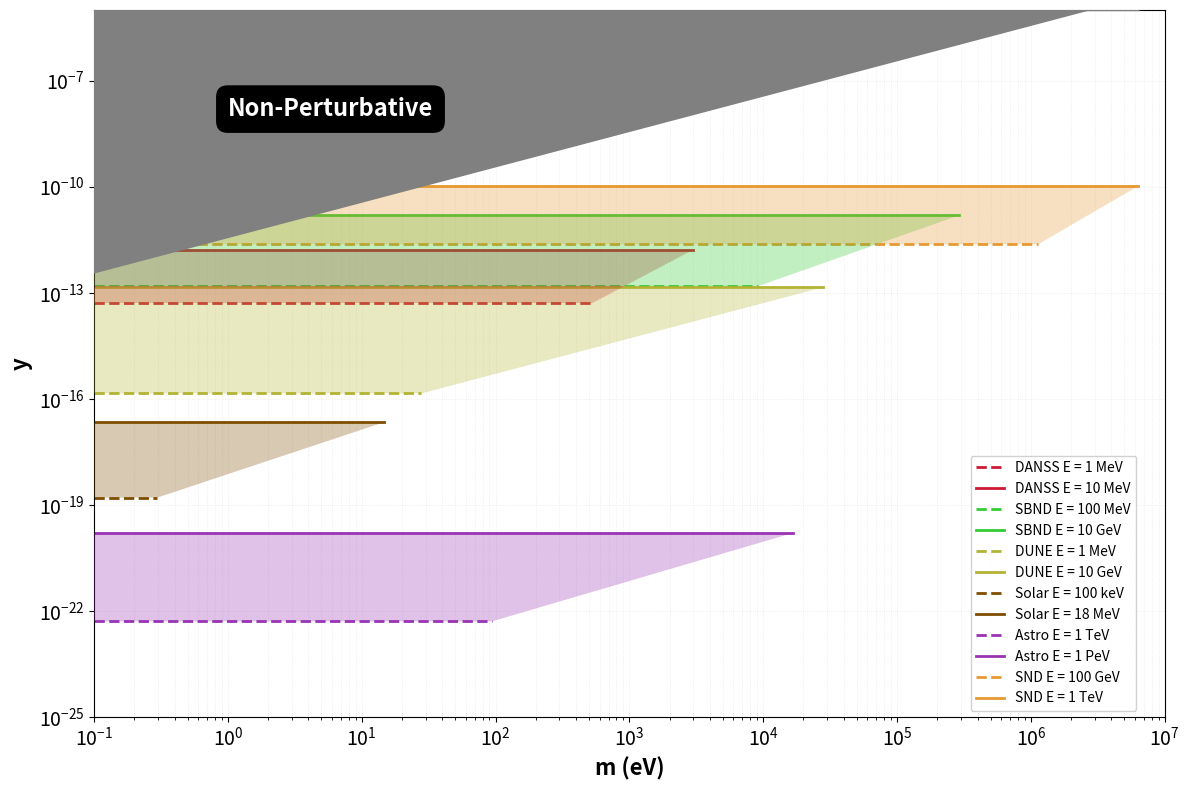

Source code (Python):
import numpy as np
import matplotlib.pyplot as plt
from matplotlib.patches import Polygon

# ============================================================================
# CONSTANTS AND PARAMETERS
# ============================================================================
v = 246e9  # eV
etolog10 = 2.31
N1 = 15
q = 3
p = 1
n = N1

# Calculate lambda array
lambda_array = np.array([1 + q**2 - 2*q*np.cos(i*np.pi/(n + 1)) for i in range(1, n + 1)])

# Calculate Ccomp array
Ccomp = np.array([2*q**2/lambda_array[i-1] * np.sin(n*i*np.pi/(n + 1))**2 
                  for i in range(1, n + 1)])

# Calculate masscw array
masscw = np.array([np.sqrt(lambda_array[i-1] * (1 + p**2*Ccomp[i-1]/(2*(n + 1)*lambda_array[i-1]))) 
                   for i in range(1, n + 1)])

# Calculate ratio array and sumratio
ratio = np.array([(Ccomp[i-1] * masscw[i-1]**2) / lambda_array[i-1] 
                  for i in range(1, n + 1)])
sumratio = np.sum(ratio)

print(f"Calculated sumratio: {sumratio}")
print(lambda_array)
# Color definitions (matching your Mathematica colorList)
colorList = [
    (0.1, 0.2, 0.8),    # Blue [0]
    (0.8, 0.1, 0.2),    # Red [1]
    (0.2, 0.8, 0.2),    # Green [2]
    (0.9, 0.6, 0.2),    # Orange [3]
    (0.6, 0.2, 0.7),    # Purple [4]
    (0.2, 0.8, 0.8),    # Cyan [5]
    (0.9, 0.4, 0.6),    # Pink [6]
    (0.7, 0.7, 0.2),    # Olive [7]
    (0.9, 0.5, 0.0),    # Amber [8]
    (0.1, 0.9, 0.1),    # Lime [9]
    (0.5, 0.3, 0.0),    # Brown [10]
    (0.8, 0.0, 0.8),    # Magenta [11]
    (0.0, 0.5, 0.5),    # Teal [12]
    (1.0, 0.84, 0.0)    # Gold [13]
]

# ============================================================================
# FUNCTIONS
# ============================================================================
def delm2(E, L):
    """E in eV, L in m"""
    return np.sqrt(4 * 0.197e-6 * E**3 / L)

def pert(m):
    """m in eV"""
    return m / v

def ycwlow(E, L):
    """E in GeV, L in Km"""
    return np.sqrt((0.1 / (3 * 1.27)) * (E / L) * (1 / (sumratio * v**2)))

def ycwhigh(E, L):
    """E in GeV, L in Km"""
    return np.sqrt((10 / (3 * 1.27)) * (E / L) * (1 / (sumratio * v**2)))

# ============================================================================
# EXPERIMENTAL PARAMETERS
# ============================================================================

# DANSS: L = 10m, 1 MeV < E < 10 MeV
mindanss = np.sqrt(delm2(1e6, 10))      # E = 1 MeV = 10^-3 GeV
maxdanss = np.sqrt(delm2(1e7, 10))      # E = 10 MeV = 10^-2 GeV

# SBL (Short Baseline): L = 110m, 100 MeV < E < 10 GeV
minsbl = np.sqrt(delm2(1e8, 110))       # E = 0.1 GeV
maxsbl = np.sqrt(delm2(1e10, 110))      # E = 10 GeV

# LBL (Long Baseline): L = 1300km, 1 MeV < E < 10 GeV
minlbl = np.sqrt(delm2(1e6, 1.3e6))     # E = 10^-3 GeV
maxlbl = np.sqrt(delm2(1e10, 1.3e6))    # E = 10 GeV

# Solar: L = 10^8 km, 100 keV < E < 18 MeV
minsolar = np.sqrt(delm2(1e5, 1e11))    # E = 10^-4 GeV (100 keV)
maxsolar = np.sqrt(delm2(1.8e7, 1e11))  # E = 1.8*10^-2 GeV (18 MeV)

# Astro: L = 10^22 m, 1 TeV < E < 1 PeV
minastro = np.sqrt(delm2(1e12, 1e22))   # E = 10^3 GeV
maxastro = np.sqrt(delm2(1e15, 1e22))   # E = 10^6 GeV

# SND/FASER: L = 480m, 100 GeV < E < 1 TeV
minsnd = np.sqrt(delm2(1e11, 480))      # E = 100 GeV
maxsnd = np.sqrt(delm2(1e12, 480))      # E = 1 TeV

print(f"mindanss: {mindanss:.2e}, maxdanss: {maxdanss:.2e}")
print(f"minsbl: {minsbl:.2e}, maxsbl: {maxsbl:.2e}")
print(f"minlbl: {minlbl:.2e}, maxlbl: {maxlbl:.2e}")
print(f"minsolar: {minsolar:.2e}, maxsolar: {maxsolar:.2e}")
print(f"minastro: {minastro:.2e}, maxastro: {maxastro:.2e}")
print(f"minsnd: {minsnd:.2e}, maxsnd: {maxsnd:.2e}")

# ============================================================================
# CREATE FIGURE
# ============================================================================
fig, ax = plt.subplots(figsize=(12, 8))

# ============================================================================
# PLOT DANSS
# ============================================================================
x_danss_min = np.logspace(np.log10(0.1), np.log10(mindanss), 500)
y_danss_min = ycwlow(1e-3, 0.01) * np.ones_like(x_danss_min)
ax.loglog(x_danss_min, y_danss_min, 
         linestyle='--', 
         color=colorList[1], 
         linewidth=2,
         label='DANSS E = 1 MeV')

x_danss_max = np.logspace(np.log10(0.1), np.log10(maxdanss), 500)
y_danss_max = ycwhigh(1e-2, 0.01) * np.ones_like(x_danss_max)
ax.loglog(x_danss_max, y_danss_max, 
         linestyle='-', 
         color=colorList[1], 
         linewidth=2,
         label='DANSS E = 10 MeV')

# DANSS shaded region
danss_polygon_x = [0.1, maxdanss, mindanss, 0.1]
danss_polygon_y = [ycwhigh(1e-2, 0.01), ycwhigh(1e-2, 0.01), 
                   ycwlow(1e-3, 0.01), ycwlow(1e-3, 0.01)]
danss_poly = Polygon(list(zip(danss_polygon_x, danss_polygon_y)), 
                     facecolor=colorList[1], alpha=0.3, edgecolor='none', zorder=5)
ax.add_patch(danss_poly)

# ============================================================================
# PLOT SBL (Short Baseline)
# ============================================================================
x_sbl_min = np.logspace(np.log10(0.1), np.log10(minsbl), 500)
y_sbl_min = ycwlow(0.1, 0.110) * np.ones_like(x_sbl_min)
ax.loglog(x_sbl_min, y_sbl_min, 
         linestyle='--', 
         color=colorList[2], 
         linewidth=2,
         label='SBND E = 100 MeV')

x_sbl_max = np.logspace(np.log10(0.1), np.log10(maxsbl), 500)
y_sbl_max = ycwhigh(10, 0.110) * np.ones_like(x_sbl_max)
ax.loglog(x_sbl_max, y_sbl_max, 
         linestyle='-', 
         color=colorList[2], 
         linewidth=2,
         label='SBND E = 10 GeV')

# SBL shaded region
sbl_polygon_x = [0.1, maxsbl, minsbl, 0.1]
sbl_polygon_y = [ycwhigh(10, 0.110), ycwhigh(10, 0.110), 
                 ycwlow(0.1, 0.110), ycwlow(0.1, 0.110)]
sbl_poly = Polygon(list(zip(sbl_polygon_x, sbl_polygon_y)), 
                   facecolor=colorList[2], alpha=0.3, edgecolor='none', zorder=5)
ax.add_patch(sbl_poly)

# ============================================================================
# PLOT LBL (Long Baseline) - DUNE
# ============================================================================
x_lbl_min = np.logspace(np.log10(0.1), np.log10(minlbl), 500)
y_lbl_min = ycwlow(1e-3, 1300) * np.ones_like(x_lbl_min)
ax.loglog(x_lbl_min, y_lbl_min, 
         linestyle='--', 
         color=colorList[7], 
         linewidth=2,
         label='DUNE E = 1 MeV')

x_lbl_max = np.logspace(np.log10(0.1), np.log10(maxlbl), 500)
y_lbl_max = ycwhigh(10, 1300) * np.ones_like(x_lbl_max)
ax.loglog(x_lbl_max, y_lbl_max, 
         linestyle='-', 
         color=colorList[7], 
         linewidth=2,
         label='DUNE E = 10 GeV')

# LBL shaded region
lbl_polygon_x = [0.1, maxlbl, minlbl, 0.1]
lbl_polygon_y = [ycwhigh(10, 1300), ycwhigh(10, 1300), 
                 ycwlow(1e-3, 1300), ycwlow(1e-3, 1300)]
lbl_poly = Polygon(list(zip(lbl_polygon_x, lbl_polygon_y)), 
                   facecolor=colorList[7], alpha=0.3, edgecolor='none', zorder=5)
ax.add_patch(lbl_poly)

# ============================================================================
# PLOT SOLAR
# ============================================================================
x_solar_min = np.logspace(np.log10(0.1), np.log10(minsolar), 500)
y_solar_min = ycwlow(1e-4, 1e8) * np.ones_like(x_solar_min)
ax.loglog(x_solar_min, y_solar_min, 
         linestyle='--', 
         color=colorList[10], 
         linewidth=2,
         label='Solar E = 100 keV')

x_solar_max = np.logspace(np.log10(0.1), np.log10(maxsolar), 500)
y_solar_max = ycwhigh(1.8e-2, 1e8) * np.ones_like(x_solar_max)
ax.loglog(x_solar_max, y_solar_max, 
         linestyle='-', 
         color=colorList[10], 
         linewidth=2,
         label='Solar E = 18 MeV')

# Solar shaded region
solar_polygon_x = [0.1, maxsolar, minsolar, 0.1]
solar_polygon_y = [ycwhigh(1.8e-2, 1e8), ycwhigh(1.8e-2, 1e8), 
                   ycwlow(1e-4, 1e8), ycwlow(1e-4, 1e8)]
solar_poly = Polygon(list(zip(solar_polygon_x, solar_polygon_y)), 
                     facecolor=colorList[10], alpha=0.3, edgecolor='none', zorder=5)
ax.add_patch(solar_poly)

# ============================================================================
# PLOT ASTRO
# ============================================================================
x_astro_min = np.logspace(np.log10(0.1), np.log10(minastro), 500)
y_astro_min = ycwlow(1e3, 1e22) * np.ones_like(x_astro_min)
ax.loglog(x_astro_min, y_astro_min, 
         linestyle='--', 
         color=colorList[4], 
         linewidth=2,
         label='Astro E = 1 TeV')

x_astro_max = np.logspace(np.log10(0.1), np.log10(maxastro), 500)
y_astro_max = ycwhigh(1e6, 1e22) * np.ones_like(x_astro_max)
ax.loglog(x_astro_max, y_astro_max, 
         linestyle='-', 
         color=colorList[4], 
         linewidth=2,
         label='Astro E = 1 PeV')

# Astro shaded region
astro_polygon_x = [0.1, maxastro, minastro, 0.1]
astro_polygon_y = [ycwhigh(1e6, 1e22), ycwhigh(1e6, 1e22), 
                   ycwlow(1e3, 1e22), ycwlow(1e3, 1e22)]
astro_poly = Polygon(list(zip(astro_polygon_x, astro_polygon_y)), 
                     facecolor=colorList[4], alpha=0.3, edgecolor='none', zorder=5)
ax.add_patch(astro_poly)

# ============================================================================
# PLOT SND
# ============================================================================
x_snd_min = np.logspace(np.log10(0.1), np.log10(minsnd), 500)
y_snd_min = ycwlow(100, 0.48) * np.ones_like(x_snd_min)
ax.loglog(x_snd_min, y_snd_min, 
         linestyle='--', 
         color=colorList[3], 
         linewidth=2,
         label='SND E = 100 GeV')

x_snd_max = np.logspace(np.log10(0.1), np.log10(maxsnd), 500)
y_snd_max = ycwhigh(2000, 0.48) * np.ones_like(x_snd_max)
ax.loglog(x_snd_max, y_snd_max, 
         linestyle='-', 
         color=colorList[3], 
         linewidth=2,
         label='SND E = 1 TeV')

# SND shaded region
snd_polygon_x = [0.1, maxsnd, minsnd, 0.1]
snd_polygon_y = [ycwhigh(2000, 0.48), ycwhigh(2000, 0.48), 
                 ycwlow(100, 0.48), ycwlow(100, 0.48)]
snd_poly = Polygon(list(zip(snd_polygon_x, snd_polygon_y)), 
                   facecolor=colorList[3], alpha=0.3, edgecolor='none', zorder=5)
ax.add_patch(snd_poly)

# ============================================================================
# PLOT PERTURBATIVE BOUNDARY (GRAY REGION) - ON TOP
# ============================================================================
x_pert = np.logspace(np.log10(0.1), np.log10(maxsnd), 500)
y_pert = pert(x_pert)
ax.loglog(x_pert, y_pert, color='gray', linewidth=3, zorder=10)

# Fill gray "Non-Perturbative" region (on top of everything)
ax.fill_between(x_pert, y_pert, 1e-5, color='gray', alpha=1.0, zorder=10)

# Add "Non-Perturbative" label
ax.text(1, 1e-8, 'Non-Perturbative', 
        fontsize=17, fontweight='bold', color='white',
        bbox=dict(boxstyle='round,pad=0.5', facecolor='black', edgecolor='none'),
        zorder=11)

# ============================================================================
# CONFIGURE PLOT
# ============================================================================
ax.set_xlabel('m (eV)', fontsize=16, fontweight='bold')
ax.set_ylabel('y', fontsize=16, fontweight='bold')
ax.set_xlim(0.1, 1e7)
ax.set_ylim(1e-25, 1e-5)
ax.tick_params(labelsize=14)
ax.grid(True, alpha=0.3, which='both', linestyle=':', linewidth=0.5)

# Add legend INSIDE the plot at upper right
ax.legend(loc='upper right', fontsize=10, framealpha=0.9, 
          bbox_to_anchor=(0.98, 0.38), ncol=1)

plt.tight_layout()
plt.show()